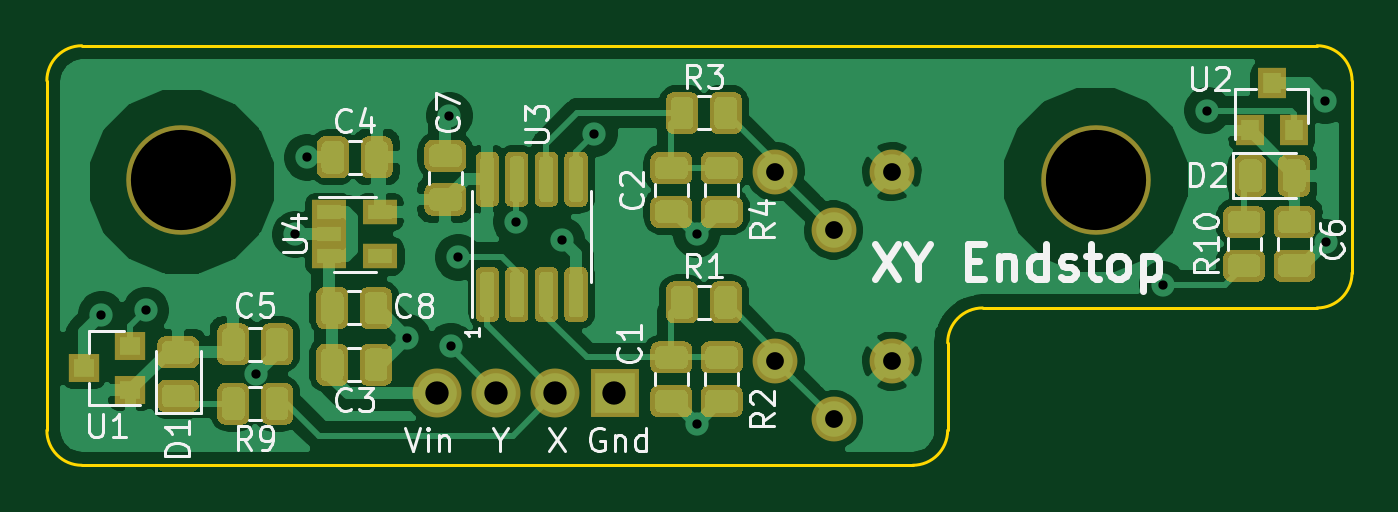
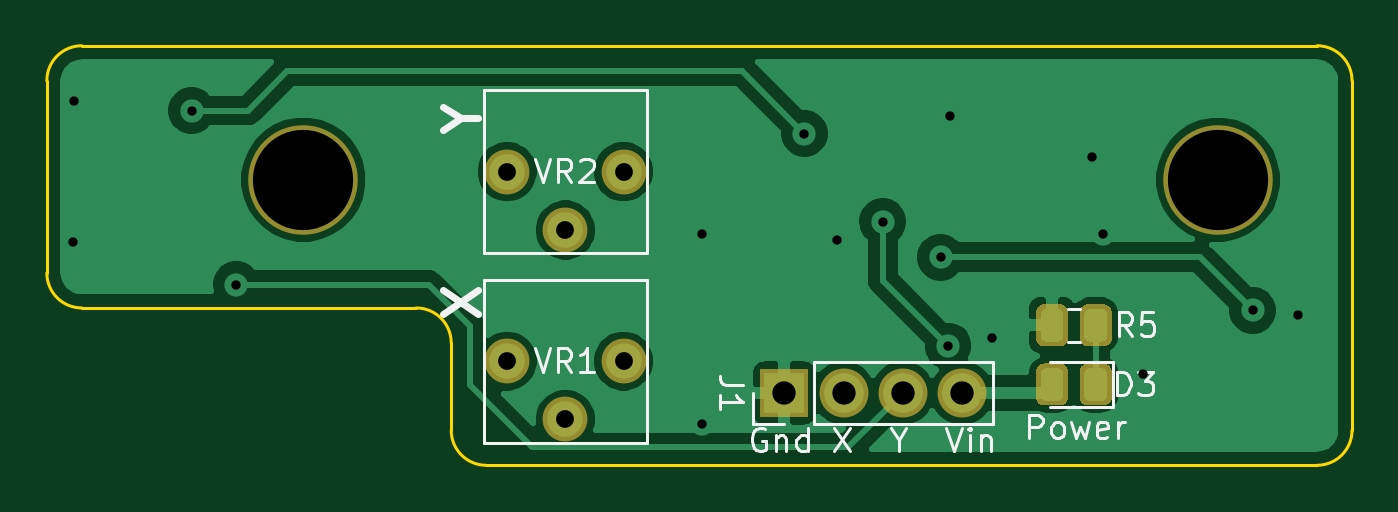
Circuit board: 9 layer files. Board 56.0 x 18.0 mm.
- bottom_copper: HallEffectXY-Endstop-B_Cu.gbr (46373 bytes)
- bottom_mask: HallEffectXY-Endstop-B_Mask.gbr (8186 bytes)
- bottom_silk: HallEffectXY-Endstop-B_SilkS.gbr (8143 bytes)
- outline: HallEffectXY-Endstop-Edge_Cuts.gbr (1347 bytes)
- top_copper: HallEffectXY-Endstop-F_Cu.gbr (146418 bytes)
- top_mask: HallEffectXY-Endstop-F_Mask.gbr (72829 bytes)
- top_silk: HallEffectXY-Endstop-F_SilkS.gbr (20861 bytes)
- drill: HallEffectXY-Endstop-NPTH.drl (316 bytes)
- drill: HallEffectXY-Endstop-PTH.drl (740 bytes)

=== bottom_copper: HallEffectXY-Endstop-B_Cu.gbr (46373 bytes, source omitted) ===
=== bottom_mask: HallEffectXY-Endstop-B_Mask.gbr (8186 bytes, source omitted) ===
=== bottom_silk: HallEffectXY-Endstop-B_SilkS.gbr (8143 bytes, source omitted) ===
=== outline: HallEffectXY-Endstop-Edge_Cuts.gbr ===
G04 #@! TF.GenerationSoftware,KiCad,Pcbnew,(5.1.5)-3*
G04 #@! TF.CreationDate,2020-07-03T20:52:06-04:00*
G04 #@! TF.ProjectId,HallEffectXY-Endstop,48616c6c-4566-4666-9563-7458592d456e,A*
G04 #@! TF.SameCoordinates,Original*
G04 #@! TF.FileFunction,Profile,NP*
%FSLAX46Y46*%
G04 Gerber Fmt 4.6, Leading zero omitted, Abs format (unit mm)*
G04 Created by KiCad (PCBNEW (5.1.5)-3) date 2020-07-03 20:52:06*
%MOMM*%
%LPD*%
G04 APERTURE LIST*
%ADD10C,0.150000*%
G04 APERTURE END LIST*
D10*
X160650000Y-109500000D02*
X160650000Y-105750000D01*
X178000000Y-102750000D02*
X178000000Y-94500000D01*
X176500000Y-104250000D02*
X162150000Y-104250000D01*
X176500000Y-104250000D02*
G75*
G03X178000000Y-102750000I0J1500000D01*
G01*
X159150000Y-111000000D02*
X123500000Y-111000000D01*
X159150000Y-111000000D02*
G75*
G03X160650000Y-109500000I0J1500000D01*
G01*
X162150000Y-104250000D02*
G75*
G03X160650000Y-105750000I0J-1500000D01*
G01*
X122000000Y-94500000D02*
X122000000Y-95500000D01*
X124500000Y-93000000D02*
X123500000Y-93000000D01*
X178000000Y-94500000D02*
G75*
G03X176500000Y-93000000I-1500000J0D01*
G01*
X124500000Y-93000000D02*
X176500000Y-93000000D01*
X122000000Y-109500000D02*
X122000000Y-95500000D01*
X122000000Y-109500000D02*
G75*
G03X123500000Y-111000000I1500000J0D01*
G01*
X123500000Y-93000000D02*
G75*
G03X122000000Y-94500000I0J-1500000D01*
G01*
M02*

=== top_copper: HallEffectXY-Endstop-F_Cu.gbr (146418 bytes, source omitted) ===
=== top_mask: HallEffectXY-Endstop-F_Mask.gbr (72829 bytes, source omitted) ===
=== top_silk: HallEffectXY-Endstop-F_SilkS.gbr (20861 bytes, source omitted) ===
=== drill: HallEffectXY-Endstop-NPTH.drl ===
M48
; DRILL file {KiCad (5.1.5)-3} date 7/3/2020 8:52:05 PM
; FORMAT={-:-/ absolute / inch / decimal}
; #@! TF.CreationDate,2020-07-03T20:52:05-04:00
; #@! TF.GenerationSoftware,Kicad,Pcbnew,(5.1.5)-3
; #@! TF.FileFunction,NonPlated,1,2,NPTH
FMAT,2
INCH
T1C0.1693
%
G90
G05
T1
X5.0295Y-3.8878
X6.5748Y-3.8878
T0
M30

=== drill: HallEffectXY-Endstop-PTH.drl ===
M48
; DRILL file {KiCad (5.1.5)-3} date 7/3/2020 8:52:05 PM
; FORMAT={-:-/ absolute / inch / decimal}
; #@! TF.CreationDate,2020-07-03T20:52:05-04:00
; #@! TF.GenerationSoftware,Kicad,Pcbnew,(5.1.5)-3
; #@! TF.FileFunction,Plated,1,2,PTH
FMAT,2
INCH
T1C0.0157
T2C0.0300
T3C0.0394
%
G90
G05
T1
X4.8951Y-4.1159
X4.9706Y-4.1085
X5.1556Y-4.216
X5.2231Y-3.9798
X5.2431Y-3.8498
X5.412Y-4.1543
X5.4831Y-3.7798
X5.4856Y-4.1685
X5.4981Y-4.0185
X5.5956Y-3.9585
X5.6731Y-3.9898
X5.7281Y-3.8098
X5.9006Y-3.9798
X5.9006Y-4.2998
X6.6881Y-4.0648
X6.7631Y-3.771
X6.962Y-3.7543
X6.9631Y-3.9935
T2
X6.0336Y-4.1943
X6.132Y-4.2927
X6.2305Y-4.1943
X6.0336Y-3.8743
X6.132Y-3.9727
X6.2305Y-3.8743
T3
X5.462Y-4.248
X5.562Y-4.248
X5.662Y-4.248
X5.762Y-4.248
T0
M30

